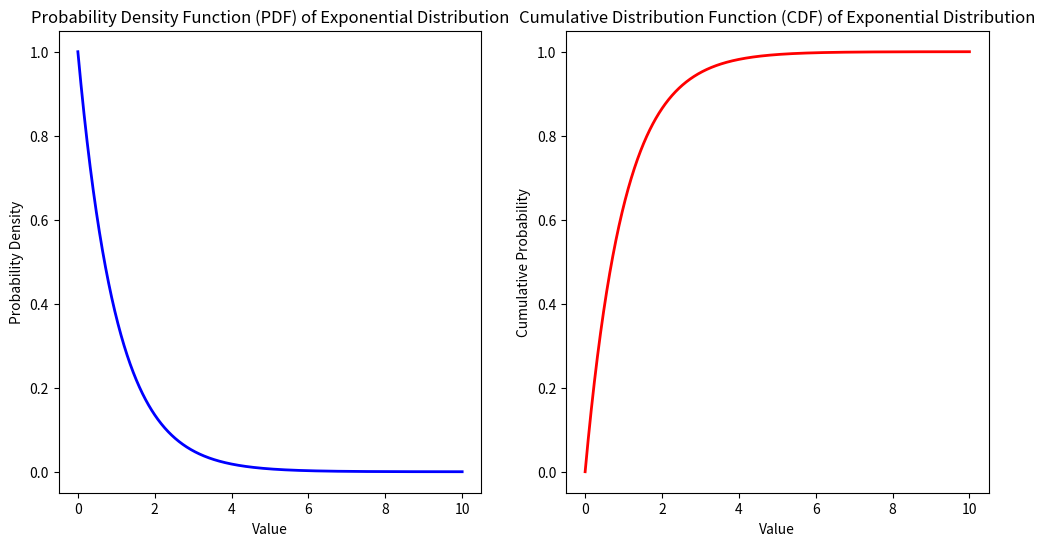

This chart was generated by the following Python code:
from scipy.stats import expon
import numpy as np
import matplotlib.pyplot as plt

lambda_param = 1

# Calculate PDF for a range of values
x = np.linspace(0, 10, 1000)
pdf = expon.pdf(x, scale=1/lambda_param)

# Calculate CDF for a range of values
cdf = expon.cdf(x, scale=1/lambda_param)

# Plot the PDF
plt.figure(figsize=(12, 6))

plt.subplot(1, 2, 1)
plt.plot(x, pdf, 'b-', lw=2)
plt.xlabel('Value')
plt.ylabel('Probability Density')
plt.title('Probability Density Function (PDF) of Exponential Distribution')

# Plot the CDF
plt.subplot(1, 2, 2)
plt.plot(x, cdf, 'r-', lw=2)
plt.xlabel('Value')
plt.ylabel('Cumulative Probability')
plt.title('Cumulative Distribution Function (CDF) of Exponential Distribution')

plt.show()
